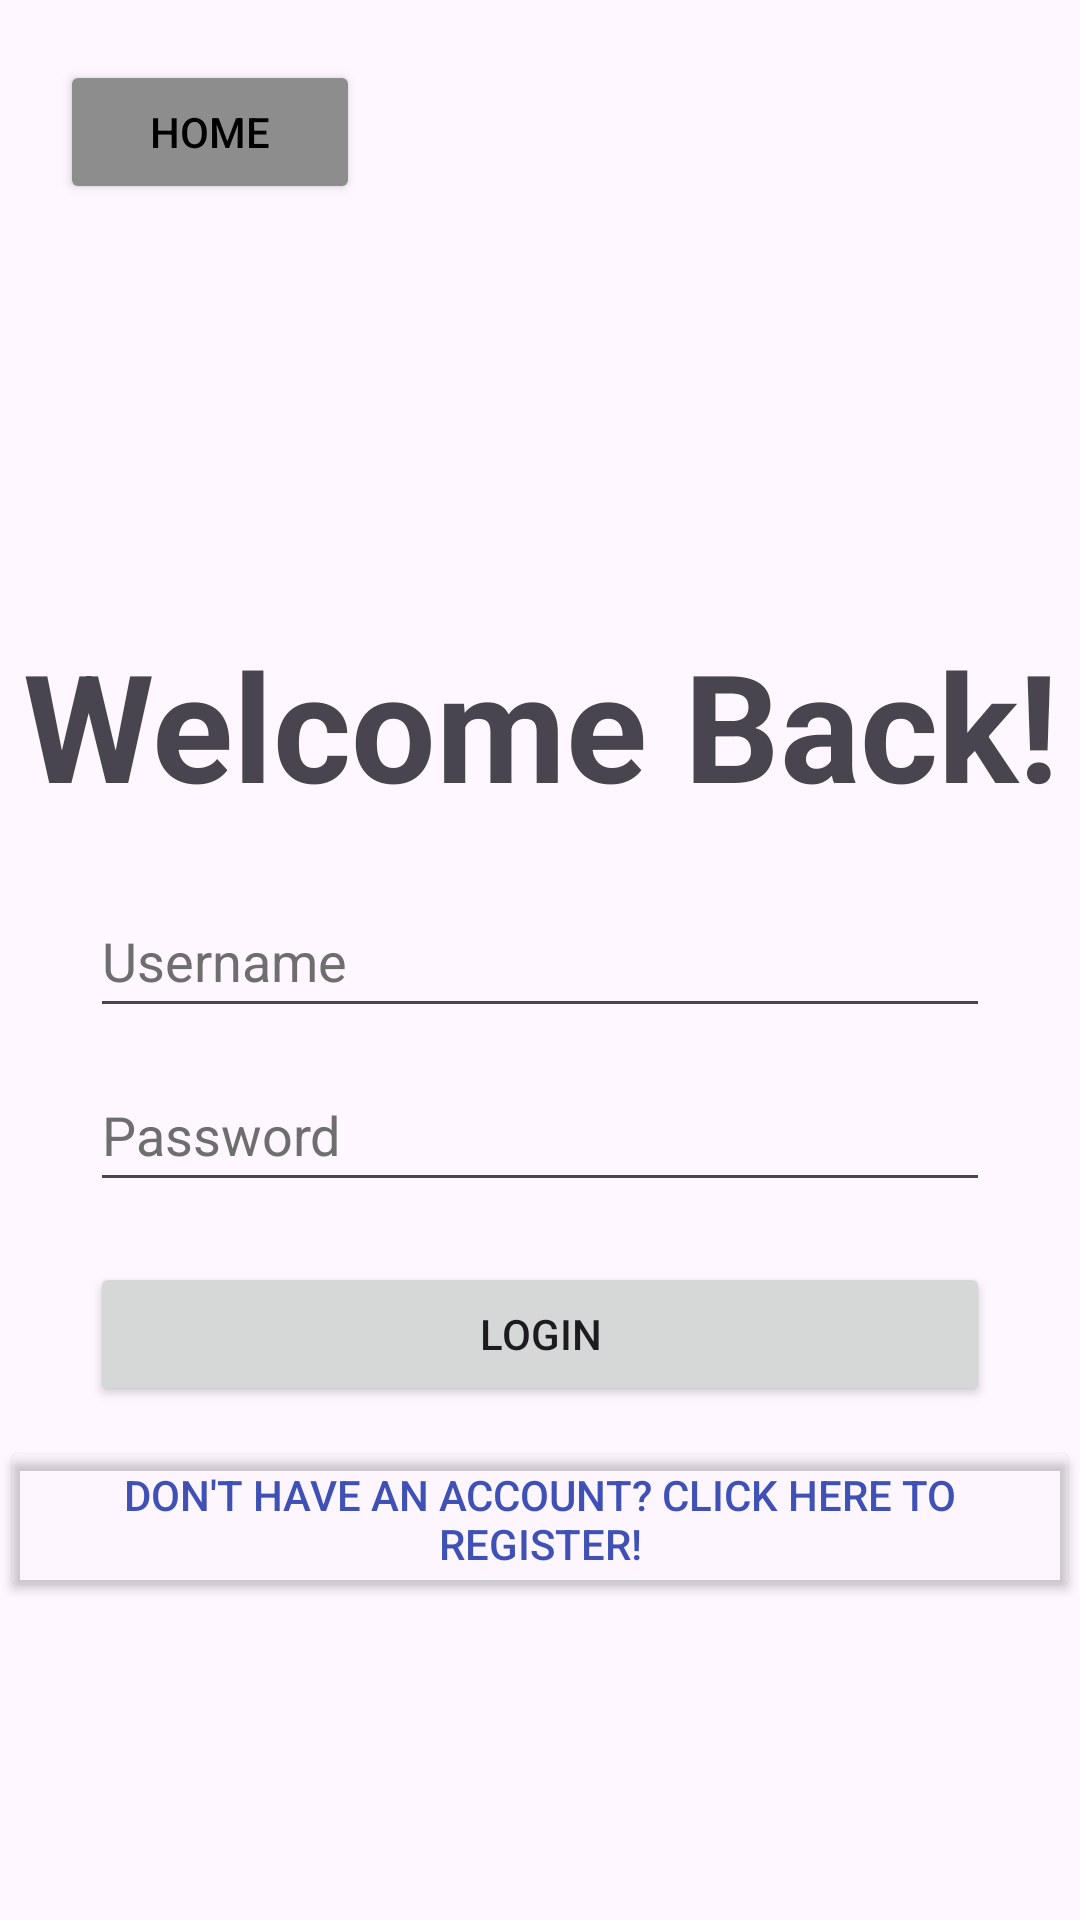

Produce the Android XML layout that renders to this screen, including the resource entries it uses.
<!-- AndroidManifest.xml: application theme Theme.SchoolProject -->
<!-- res/layout/activity_login.xml -->
<?xml version="1.0" encoding="utf-8"?>
<LinearLayout xmlns:android="http://schemas.android.com/apk/res/android"
    xmlns:app="http://schemas.android.com/apk/res-auto"
    xmlns:tools="http://schemas.android.com/tools"
    android:layout_width="match_parent"
    android:layout_height="match_parent"
    android:orientation="vertical"
    tools:context=".LoginActivity">

    <Button
        android:id="@+id/btIntroActivity"
        android:layout_width="100dp"
        android:layout_height="wrap_content"
        android:layout_margin="20dp"
        android:backgroundTint="#8D8D8D"
        android:textColor="@color/black"
        android:text="Home" />

    <TextView
        android:id="@+id/tvLoginTitle"
        android:layout_width="match_parent"
        android:layout_height="wrap_content"
        android:layout_marginTop="120dp"
        android:gravity="center"
        android:textStyle="bold"
        android:textSize="50dp"
        android:text="Welcome Back!" />

    <EditText
        android:id="@+id/etUserNameLogin"
        android:layout_gravity="center"
        android:layout_width="300dp"
        android:layout_height="48dp"
        android:layout_marginTop="20dp"
        android:ems="10"
        android:hint="Username"
        android:inputType="text"
        android:textColorHint="#6E6E6E" />

    <EditText
        android:id="@+id/etPwdLogin"
        android:layout_gravity="center"
        android:layout_width="300dp"
        android:layout_height="48dp"
        android:layout_marginTop="10dp"
        android:ems="10"
        android:hint="Password"
        android:inputType="textPassword"
        android:textColorHint="#6E6E6E" />

    <Button
        android:id="@+id/btLogin"
        android:layout_gravity="center"
        android:layout_width="300dp"
        android:layout_height="wrap_content"
        android:layout_marginTop="20dp"
        android:text="Login" />

    <Button
        android:id="@+id/btRegisterActivity"
        android:layout_width="match_parent"
        android:layout_height="wrap_content"
        android:layout_marginTop="10dp"
        android:backgroundTint="#01000000"
        android:textColor="#3F51B5"
        android:text="Don't have an account? Click here to Register!" />

</LinearLayout>
<!-- resources referenced by this layout -->
<resources>
  <style name="Theme.SchoolProject" parent="Base.Theme.SchoolProject" />
  <style name="Base.Theme.SchoolProject" parent="Theme.Material3.DayNight">
          
          
      </style>
  <!-- not gathered from this repository: default colours our renderer supplied (Android Studio template values) -->
  <color name="black">#FF000000</color>
</resources>
